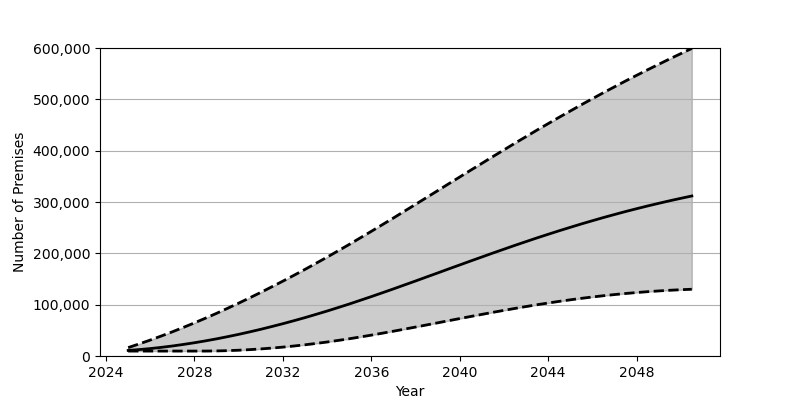

The table this chart was drawn from, first rows:
Date, Low, Base, High
2025-01-01, 9622, 10857, 16377
2025-07-01, 9622, 12484, 23538
2026-01-01, 9622, 14470, 31061
2026-07-01, 9622, 16811, 38918
2027-01-01, 9622, 19491, 47132
2027-07-01, 9622, 22497, 55678
2028-01-01, 9624, 25830, 64536
2028-07-01, 9640, 29478, 73702
2029-01-01, 9889, 33416, 83173
2029-07-01, 10438, 37657, 92939
2030-01-01, 11290, 42171, 102987
2030-07-01, 12396, 46973, 113312
2031-01-01, 13780, 52035, 123903
2031-07-01, 15429, 57358, 134752
2032-01-01, 17327, 62930, 145855
2032-07-01, 19472, 68745, 157192
2033-01-01, 21841, 74803, 168782
2033-07-01, 24453, 81095, 180597
2034-01-01, 27282, 87598, 192634
2034-07-01, 30340, 94328, 204884
2035-01-01, 33591, 101262, 217354
2035-07-01, 37058, 108410, 230027
2036-01-01, 40681, 115712, 242862
2036-07-01, 44449, 123157, 255831
2037-01-01, 48340, 130728, 268922
2037-07-01, 52327, 138389, 282114
2038-01-01, 56390, 146128, 295390
2038-07-01, 60498, 153921, 308700
2039-01-01, 64640, 161742, 322060
2039-07-01, 68796, 169570, 335411
2040-01-01, 72930, 177391, 348750
2040-07-01, 77038, 185169, 362061
2041-01-01, 81088, 192896, 375319
2041-07-01, 85058, 200548, 388494
2042-01-01, 88948, 208105, 401589
2042-07-01, 92708, 215561, 414573
2043-01-01, 96369, 222884, 427426
2043-07-01, 99873, 230079, 440144
2044-01-01, 103234, 237115, 452708
2044-07-01, 106426, 243985, 465114
2045-01-01, 109461, 250699, 477338
2045-07-01, 112301, 257213, 489396
2046-01-01, 114961, 263547, 501255
2046-07-01, 117425, 269688, 512922
2047-01-01, 119694, 275639, 524405
2047-07-01, 121756, 281386, 535672
2048-01-01, 123633, 286936, 546754
2048-07-01, 125302, 292286, 557633
2049-01-01, 126773, 297434, 568310
2049-07-01, 128056, 302389, 578797
2050-01-01, 129144, 307162, 589092
2050-07-01, 130039, 311730, 599193
